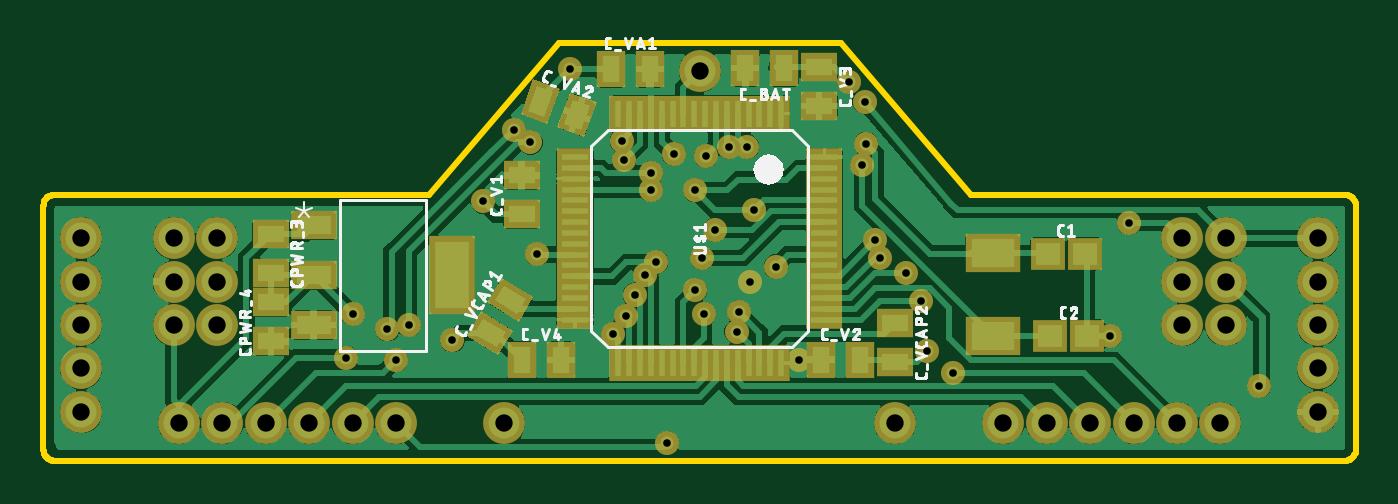
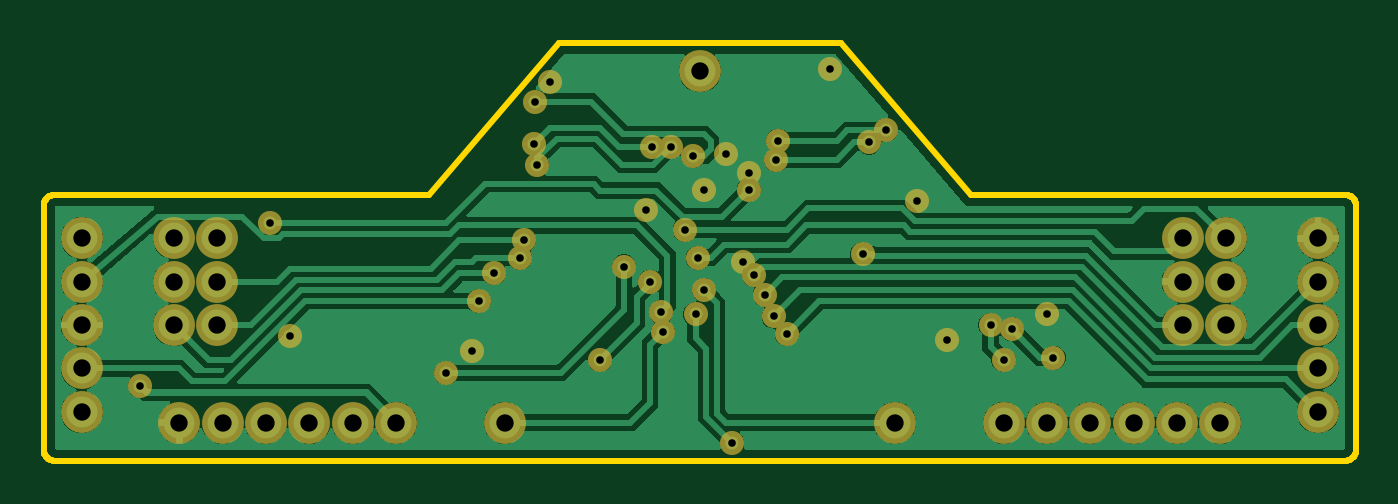
Circuit board: 10 layer files. Board 60.5 x 19.2 mm.
- bottom_copper: copper_bottom.gbr (87816 bytes)
- top_copper: copper_top.gbr (145268 bytes)
- drill: drills.xln (1230 bytes)
- outline: profile.gbr (1792 bytes)
- bottom_silk: silkscreen_bottom.gbr (309 bytes)
- top_silk: silkscreen_top.gbr (45601 bytes)
- bottom_mask: soldermask_bottom.gbr (1953 bytes)
- top_mask: soldermask_top.gbr (4391 bytes)
- paste: solderpaste_bottom.gbr (306 bytes)
- paste: solderpaste_top.gbr (2744 bytes)

=== bottom_copper: copper_bottom.gbr (87816 bytes, source omitted) ===
=== top_copper: copper_top.gbr (145268 bytes, source omitted) ===
=== drill: drills.xln ===
M48
;GenerationSoftware,Autodesk,EAGLE,8.6.0*%
;CreationDate,2018-03-03T07:33:00Z*%
FMAT,2
ICI,OFF
METRIC,TZ,000.000
T2C0.350
T1C0.800
%
G90
M71
T1
X56250Y12000
X16000Y5500
X8000Y5500
X10000Y5500
X12000Y5500
X14000Y5500
X48000Y5500
X50000Y5500
X52000Y5500
X54000Y5500
X56000Y5500
X60500Y14000
X60500Y12000
X60500Y10000
X60500Y8000
X60500Y6000
X3500Y6000
X3500Y8000
X3500Y10000
X3500Y12000
X3500Y14000
X18000Y5500
X46000Y5500
X54250Y10000
X54250Y12000
X54250Y14000
X56250Y10000
X56250Y14000
X9750Y10000
X9750Y12000
X9750Y14000
X7750Y10000
X7750Y12000
X7750Y14000
X23000Y5500
X41000Y5500
X32000Y21700
T2
X28600Y10400
X41500Y12400
X40300Y13100
X40100Y13900
X51800Y14700
X29751Y16244
X22000Y15700
X31800Y11600
X33700Y9700
X32100Y13100
X32700Y14400
X24500Y13281
X20600Y9300
X34500Y15300
X38900Y21200
X30800Y17900
X57800Y7200
X42500Y8800
X50900Y9500
X29750Y17000
X31790Y16210
X26000Y21800
X30000Y12900
X16000Y10519
X36600Y8400
X34300Y12000
X39600Y20300
X32300Y17800
X39661Y18361
X34200Y18229
X39500Y17400
X33333Y18229
X28500Y17600
X18000Y8400
X18600Y10000
X24200Y18419
X28400Y18500
X15700Y8500
X33800Y10600
X17600Y9800
X23420Y19000
X28000Y9600
X29000Y11400
X29500Y12319
X35500Y12700
X43700Y7800
X42200Y11100
X32200Y10500
X30500Y4560
M30
=== outline: profile.gbr ===
G04 EAGLE Gerber X2 export*
G04 #@! %TF.Part,Single*
G04 #@! %TF.FileFunction,Profile,NP*
G04 #@! %TF.FilePolarity,Positive*
G04 #@! %TF.GenerationSoftware,Autodesk,EAGLE,8.6.0*
G04 #@! %TF.CreationDate,2018-03-03T07:33:01Z*
G75*
%MOMM*%
%FSLAX34Y34*%
%LPD*%
%AMOC8*
5,1,8,0,0,1.08239X$1,22.5*%
G01*
%ADD10C,0.254000*%


D10*
X17500Y42500D02*
X17519Y42064D01*
X17576Y41632D01*
X17670Y41206D01*
X17802Y40790D01*
X17968Y40387D01*
X18170Y40000D01*
X18404Y39632D01*
X18670Y39286D01*
X18964Y38964D01*
X19286Y38670D01*
X19632Y38404D01*
X20000Y38170D01*
X20387Y37968D01*
X20790Y37802D01*
X21206Y37670D01*
X21632Y37576D01*
X22064Y37519D01*
X22500Y37500D01*
X617500Y37500D01*
X617936Y37519D01*
X618368Y37576D01*
X618794Y37670D01*
X619210Y37802D01*
X619613Y37968D01*
X620000Y38170D01*
X620368Y38404D01*
X620714Y38670D01*
X621036Y38964D01*
X621330Y39286D01*
X621596Y39632D01*
X621830Y40000D01*
X622032Y40387D01*
X622198Y40790D01*
X622330Y41206D01*
X622424Y41632D01*
X622481Y42064D01*
X622500Y42500D01*
X622500Y155000D01*
X622481Y155436D01*
X622424Y155868D01*
X622330Y156294D01*
X622198Y156710D01*
X622032Y157113D01*
X621830Y157500D01*
X621596Y157868D01*
X621330Y158214D01*
X621036Y158536D01*
X620714Y158830D01*
X620368Y159096D01*
X620000Y159330D01*
X619613Y159532D01*
X619210Y159698D01*
X618794Y159830D01*
X618368Y159924D01*
X617936Y159981D01*
X617500Y160000D01*
X445000Y160000D01*
X385000Y230000D01*
X255000Y230000D01*
X195000Y160000D01*
X22500Y160000D01*
X22064Y159981D01*
X21632Y159924D01*
X21206Y159830D01*
X20790Y159698D01*
X20387Y159532D01*
X20000Y159330D01*
X19632Y159096D01*
X19286Y158830D01*
X18964Y158536D01*
X18670Y158214D01*
X18404Y157868D01*
X18170Y157500D01*
X17968Y157113D01*
X17802Y156710D01*
X17670Y156294D01*
X17576Y155868D01*
X17519Y155436D01*
X17500Y155000D01*
X17500Y42500D01*
M02*

=== bottom_silk: silkscreen_bottom.gbr ===
G04 EAGLE Gerber X2 export*
G04 #@! %TF.Part,Single*
G04 #@! %TF.FileFunction,Legend,Bot,1*
G04 #@! %TF.FilePolarity,Positive*
G04 #@! %TF.GenerationSoftware,Autodesk,EAGLE,8.6.0*
G04 #@! %TF.CreationDate,2018-03-03T07:33:01Z*
G75*
%MOMM*%
%FSLAX34Y34*%
%LPD*%
%AMOC8*
5,1,8,0,0,1.08239X$1,22.5*%
G01*


M02*

=== top_silk: silkscreen_top.gbr (45601 bytes, source omitted) ===
=== bottom_mask: soldermask_bottom.gbr ===
G04 EAGLE Gerber X2 export*
G04 #@! %TF.Part,Single*
G04 #@! %TF.FileFunction,Soldermask,Bot,1*
G04 #@! %TF.FilePolarity,Negative*
G04 #@! %TF.GenerationSoftware,Autodesk,EAGLE,8.6.0*
G04 #@! %TF.CreationDate,2018-03-03T07:33:01Z*
G75*
%MOMM*%
%FSLAX34Y34*%
%LPD*%
%AMOC8*
5,1,8,0,0,1.08239X$1,22.5*%
G01*
%ADD10C,1.930400*%
%ADD11C,1.112000*%


D10*
X80000Y55000D03*
X100000Y55000D03*
X120000Y55000D03*
X140000Y55000D03*
X160000Y55000D03*
X480000Y55000D03*
X500000Y55000D03*
X520000Y55000D03*
X540000Y55000D03*
X560000Y55000D03*
X605000Y140000D03*
X605000Y120000D03*
X605000Y100000D03*
X605000Y80000D03*
X605000Y60000D03*
X35000Y60000D03*
X35000Y80000D03*
X35000Y100000D03*
X35000Y120000D03*
X35000Y140000D03*
X180000Y55000D03*
X460000Y55000D03*
X542500Y100000D03*
X542500Y120000D03*
X542500Y140000D03*
X562500Y100000D03*
X562500Y120000D03*
X562500Y140000D03*
X97500Y100000D03*
X97500Y120000D03*
X97500Y140000D03*
X77500Y100000D03*
X77500Y120000D03*
X77500Y140000D03*
X230000Y55000D03*
X410000Y55000D03*
X320000Y217000D03*
D11*
X206000Y93000D03*
X345000Y153000D03*
X389000Y212000D03*
X308000Y179000D03*
X425000Y88000D03*
X509000Y95000D03*
X297500Y170000D03*
X317900Y162100D03*
X260000Y218000D03*
X300000Y129000D03*
X220000Y157000D03*
X160000Y105186D03*
X366000Y84000D03*
X343000Y120000D03*
X396000Y203000D03*
X323000Y178000D03*
X396611Y183611D03*
X342000Y182286D03*
X395000Y174000D03*
X333328Y182286D03*
X285000Y176000D03*
X180000Y84000D03*
X186000Y100000D03*
X242000Y184186D03*
X284000Y185000D03*
X157000Y85000D03*
X176000Y98000D03*
X234200Y190000D03*
X280000Y96000D03*
X290000Y114000D03*
X295000Y123186D03*
X355000Y127000D03*
X437000Y78000D03*
X338000Y106000D03*
X422000Y111000D03*
X322000Y105000D03*
X305000Y45600D03*
X286000Y104000D03*
X415000Y124000D03*
X403000Y131000D03*
X401000Y139000D03*
X518000Y147000D03*
X297512Y162436D03*
X578000Y72000D03*
X318000Y116000D03*
X337000Y97000D03*
X321000Y131000D03*
X327000Y144000D03*
X245000Y132814D03*
M02*

=== top_mask: soldermask_top.gbr ===
G04 EAGLE Gerber X2 export*
G04 #@! %TF.Part,Single*
G04 #@! %TF.FileFunction,Soldermask,Top,1*
G04 #@! %TF.FilePolarity,Negative*
G04 #@! %TF.GenerationSoftware,Autodesk,EAGLE,8.6.0*
G04 #@! %TF.CreationDate,2018-03-03T07:33:01Z*
G75*
%MOMM*%
%FSLAX34Y34*%
%LPD*%
%AMOC8*
5,1,8,0,0,1.08239X$1,22.5*%
G01*
%ADD10R,1.608000X1.508000*%
%ADD11R,1.308000X1.708000*%
%ADD12R,1.708000X1.308000*%
%ADD13R,1.708000X0.808000*%
%ADD14R,0.808000X1.708000*%
%ADD15R,2.508000X1.808000*%
%ADD16R,2.108200X1.346200*%
%ADD17R,2.108200X3.606800*%
%ADD18C,1.930400*%
%ADD19C,1.112000*%


D10*
X480520Y132989D03*
X497520Y132989D03*
X481491Y95118D03*
X498491Y95118D03*
D11*
X359018Y218477D03*
X341018Y218477D03*
D12*
X237992Y151009D03*
X237992Y169009D03*
D11*
X376001Y84012D03*
X394001Y84012D03*
D12*
X375024Y218995D03*
X375024Y200995D03*
D11*
X238008Y83993D03*
X256008Y83993D03*
X279004Y218003D03*
X297004Y218003D03*
G36*
X249771Y192797D02*
X237481Y197270D01*
X243323Y213319D01*
X255613Y208846D01*
X249771Y192797D01*
G37*
G36*
X266686Y186641D02*
X254396Y191114D01*
X260238Y207163D01*
X272528Y202690D01*
X266686Y186641D01*
G37*
G36*
X233996Y97453D02*
X227181Y86290D01*
X212604Y95189D01*
X219419Y106352D01*
X233996Y97453D01*
G37*
G36*
X243374Y112817D02*
X236559Y101654D01*
X221982Y110553D01*
X228797Y121716D01*
X243374Y112817D01*
G37*
D12*
X410008Y101019D03*
X410008Y83019D03*
D13*
X377514Y137488D03*
X377514Y142488D03*
X377514Y147488D03*
X377514Y132488D03*
X377514Y127488D03*
X377514Y122488D03*
X377514Y117488D03*
X377514Y112488D03*
X377514Y102488D03*
X377514Y107488D03*
X377514Y152488D03*
X377514Y157488D03*
X377514Y162488D03*
X377514Y167488D03*
X377514Y172488D03*
X377514Y177488D03*
D14*
X322514Y197488D03*
X327514Y197488D03*
X332514Y197488D03*
X337514Y197488D03*
X342514Y197488D03*
X347514Y197488D03*
X352514Y197488D03*
X357514Y197488D03*
X317514Y197488D03*
X312514Y197488D03*
X307514Y197488D03*
X302514Y197488D03*
X297514Y197488D03*
X292514Y197488D03*
X287514Y197488D03*
X282514Y197488D03*
D13*
X262514Y137488D03*
X262514Y142488D03*
X262514Y147488D03*
X262514Y132488D03*
X262514Y127488D03*
X262514Y122488D03*
X262514Y117488D03*
X262514Y112488D03*
X262514Y102488D03*
X262514Y107488D03*
X262514Y152488D03*
X262514Y157488D03*
X262514Y162488D03*
X262514Y167488D03*
X262514Y172488D03*
X262514Y177488D03*
D14*
X322514Y82488D03*
X327514Y82488D03*
X332514Y82488D03*
X337514Y82488D03*
X342514Y82488D03*
X347514Y82488D03*
X352514Y82488D03*
X357514Y82488D03*
X317514Y82488D03*
X312514Y82488D03*
X307514Y82488D03*
X302514Y82488D03*
X297514Y82488D03*
X292514Y82488D03*
X287514Y82488D03*
X282514Y82488D03*
D15*
X455001Y95002D03*
X455001Y133002D03*
D12*
X122200Y142100D03*
X122200Y124100D03*
X122300Y92500D03*
X122300Y110500D03*
D16*
X141996Y146000D03*
X141996Y123000D03*
X141996Y100000D03*
D17*
X206004Y123000D03*
D18*
X80000Y55000D03*
X100000Y55000D03*
X120000Y55000D03*
X140000Y55000D03*
X160000Y55000D03*
X480000Y55000D03*
X500000Y55000D03*
X520000Y55000D03*
X540000Y55000D03*
X560000Y55000D03*
X605000Y140000D03*
X605000Y120000D03*
X605000Y100000D03*
X605000Y80000D03*
X605000Y60000D03*
X35000Y60000D03*
X35000Y80000D03*
X35000Y100000D03*
X35000Y120000D03*
X35000Y140000D03*
X180000Y55000D03*
X460000Y55000D03*
X542500Y100000D03*
X542500Y120000D03*
X542500Y140000D03*
X562500Y100000D03*
X562500Y120000D03*
X562500Y140000D03*
X97500Y100000D03*
X97500Y120000D03*
X97500Y140000D03*
X77500Y100000D03*
X77500Y120000D03*
X77500Y140000D03*
X230000Y55000D03*
X410000Y55000D03*
X320000Y217000D03*
D19*
X206000Y93000D03*
X345000Y153000D03*
X389000Y212000D03*
X308000Y179000D03*
X425000Y88000D03*
X509000Y95000D03*
X297500Y170000D03*
X317900Y162100D03*
X260000Y218000D03*
X300000Y129000D03*
X220000Y157000D03*
X160000Y105186D03*
X366000Y84000D03*
X343000Y120000D03*
X396000Y203000D03*
X323000Y178000D03*
X396611Y183611D03*
X342000Y182286D03*
X395000Y174000D03*
X333328Y182286D03*
X285000Y176000D03*
X180000Y84000D03*
X186000Y100000D03*
X242000Y184186D03*
X284000Y185000D03*
X157000Y85000D03*
X176000Y98000D03*
X234200Y190000D03*
X280000Y96000D03*
X290000Y114000D03*
X295000Y123186D03*
X355000Y127000D03*
X437000Y78000D03*
X338000Y106000D03*
X422000Y111000D03*
X322000Y105000D03*
X305000Y45600D03*
X286000Y104000D03*
X415000Y124000D03*
X403000Y131000D03*
X401000Y139000D03*
X518000Y147000D03*
X297512Y162436D03*
X578000Y72000D03*
X318000Y116000D03*
X337000Y97000D03*
X321000Y131000D03*
X327000Y144000D03*
X245000Y132814D03*
M02*

=== paste: solderpaste_bottom.gbr ===
G04 EAGLE Gerber X2 export*
G04 #@! %TF.Part,Single*
G04 #@! %TF.FileFunction,Paste,Bot*
G04 #@! %TF.FilePolarity,Positive*
G04 #@! %TF.GenerationSoftware,Autodesk,EAGLE,8.6.0*
G04 #@! %TF.CreationDate,2018-03-03T07:33:01Z*
G75*
%MOMM*%
%FSLAX34Y34*%
%LPD*%
%AMOC8*
5,1,8,0,0,1.08239X$1,22.5*%
G01*


M02*

=== paste: solderpaste_top.gbr ===
G04 EAGLE Gerber X2 export*
G04 #@! %TF.Part,Single*
G04 #@! %TF.FileFunction,Paste,Top*
G04 #@! %TF.FilePolarity,Positive*
G04 #@! %TF.GenerationSoftware,Autodesk,EAGLE,8.6.0*
G04 #@! %TF.CreationDate,2018-03-03T07:33:01Z*
G75*
%MOMM*%
%FSLAX34Y34*%
%LPD*%
%AMOC8*
5,1,8,0,0,1.08239X$1,22.5*%
G01*
%ADD10R,1.100000X1.000000*%
%ADD11R,0.800000X1.200000*%
%ADD12R,1.200000X0.800000*%
%ADD13R,1.200000X0.300000*%
%ADD14R,0.300000X1.200000*%
%ADD15R,2.000000X1.300000*%
%ADD16R,1.600200X0.838200*%
%ADD17R,1.600200X3.098800*%


D10*
X480520Y132989D03*
X497520Y132989D03*
X481491Y95118D03*
X498491Y95118D03*
D11*
X359018Y218477D03*
X341018Y218477D03*
D12*
X237992Y151009D03*
X237992Y169009D03*
D11*
X376001Y84012D03*
X394001Y84012D03*
D12*
X375024Y218995D03*
X375024Y200995D03*
D11*
X238008Y83993D03*
X256008Y83993D03*
X279004Y218003D03*
X297004Y218003D03*
G36*
X248253Y196052D02*
X240737Y198788D01*
X244841Y210064D01*
X252357Y207328D01*
X248253Y196052D01*
G37*
G36*
X265168Y189896D02*
X257652Y192632D01*
X261756Y203908D01*
X269272Y201172D01*
X265168Y189896D01*
G37*
G36*
X230505Y96609D02*
X226337Y89781D01*
X216095Y96033D01*
X220263Y102861D01*
X230505Y96609D01*
G37*
G36*
X239883Y111973D02*
X235715Y105145D01*
X225473Y111397D01*
X229641Y118225D01*
X239883Y111973D01*
G37*
D12*
X410008Y101019D03*
X410008Y83019D03*
D13*
X377514Y137488D03*
X377514Y142488D03*
X377514Y147488D03*
X377514Y132488D03*
X377514Y127488D03*
X377514Y122488D03*
X377514Y117488D03*
X377514Y112488D03*
X377514Y102488D03*
X377514Y107488D03*
X377514Y152488D03*
X377514Y157488D03*
X377514Y162488D03*
X377514Y167488D03*
X377514Y172488D03*
X377514Y177488D03*
D14*
X322514Y197488D03*
X327514Y197488D03*
X332514Y197488D03*
X337514Y197488D03*
X342514Y197488D03*
X347514Y197488D03*
X352514Y197488D03*
X357514Y197488D03*
X317514Y197488D03*
X312514Y197488D03*
X307514Y197488D03*
X302514Y197488D03*
X297514Y197488D03*
X292514Y197488D03*
X287514Y197488D03*
X282514Y197488D03*
D13*
X262514Y137488D03*
X262514Y142488D03*
X262514Y147488D03*
X262514Y132488D03*
X262514Y127488D03*
X262514Y122488D03*
X262514Y117488D03*
X262514Y112488D03*
X262514Y102488D03*
X262514Y107488D03*
X262514Y152488D03*
X262514Y157488D03*
X262514Y162488D03*
X262514Y167488D03*
X262514Y172488D03*
X262514Y177488D03*
D14*
X322514Y82488D03*
X327514Y82488D03*
X332514Y82488D03*
X337514Y82488D03*
X342514Y82488D03*
X347514Y82488D03*
X352514Y82488D03*
X357514Y82488D03*
X317514Y82488D03*
X312514Y82488D03*
X307514Y82488D03*
X302514Y82488D03*
X297514Y82488D03*
X292514Y82488D03*
X287514Y82488D03*
X282514Y82488D03*
D15*
X455001Y95002D03*
X455001Y133002D03*
D12*
X122200Y142100D03*
X122200Y124100D03*
X122300Y92500D03*
X122300Y110500D03*
D16*
X141996Y146000D03*
X141996Y123000D03*
X141996Y100000D03*
D17*
X206004Y123000D03*
M02*

